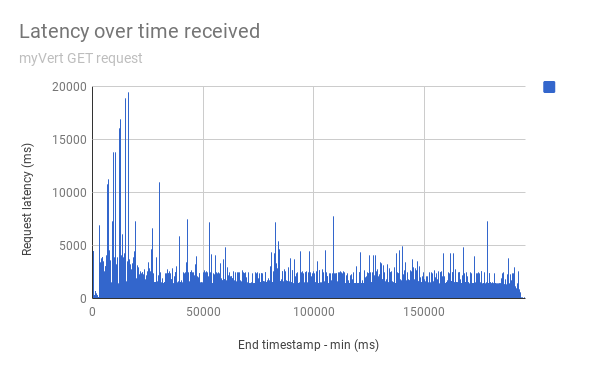

Data behind this chart, as committed beside it:
timestamp, latency
1525120899369, 317
1525121030445, 342
1525121030445, 351
1525120964907, 338
1525120964907, 326
1525121030436, 344
1525120964900, 334
1525121030434, 346
1525120899367, 646
1525120964923, 327
1525121030459, 340
1525120899388, 324
1525120964927, 325
1525120964913, 332
1525121030453, 923
1525121030453, 923
1525120899378, 1459
1525120899378, 322
1525120899383, 1459
1525120899383, 1464
1525120964919, 329
1525120964919, 329
1525120899337, 898
1525121030412, 1514
1525120899340, 901
1525120964878, 1680
1525120899331, 313
1525121030405, 347
1525120964867, 327
1525120964868, 1492
1525121030402, 345
1525120899334, 315
1525120964871, 323
1525120964888, 331
1525121030429, 350
1525120899354, 305
1525120899357, 308
1525121030425, 350
1525120899344, 1461
1525120964883, 326
1525121030416, 351
1525121030416, 341
1525121030511, 314
1525120964969, 316
1525120964974, 318
1525120964974, 318
1525121030505, 311
1525120899438, 342
1525120899425, 339
1525121030502, 319
1525120964962, 318
1525121030497, 319
1525120899430, 334
1525121030527, 315
1525121030520, 312
1525121030516, 313
1525120899403, 329
1525120899403, 329
1525120964939, 1503
1525121030473, 328
... 39,940 more rows
